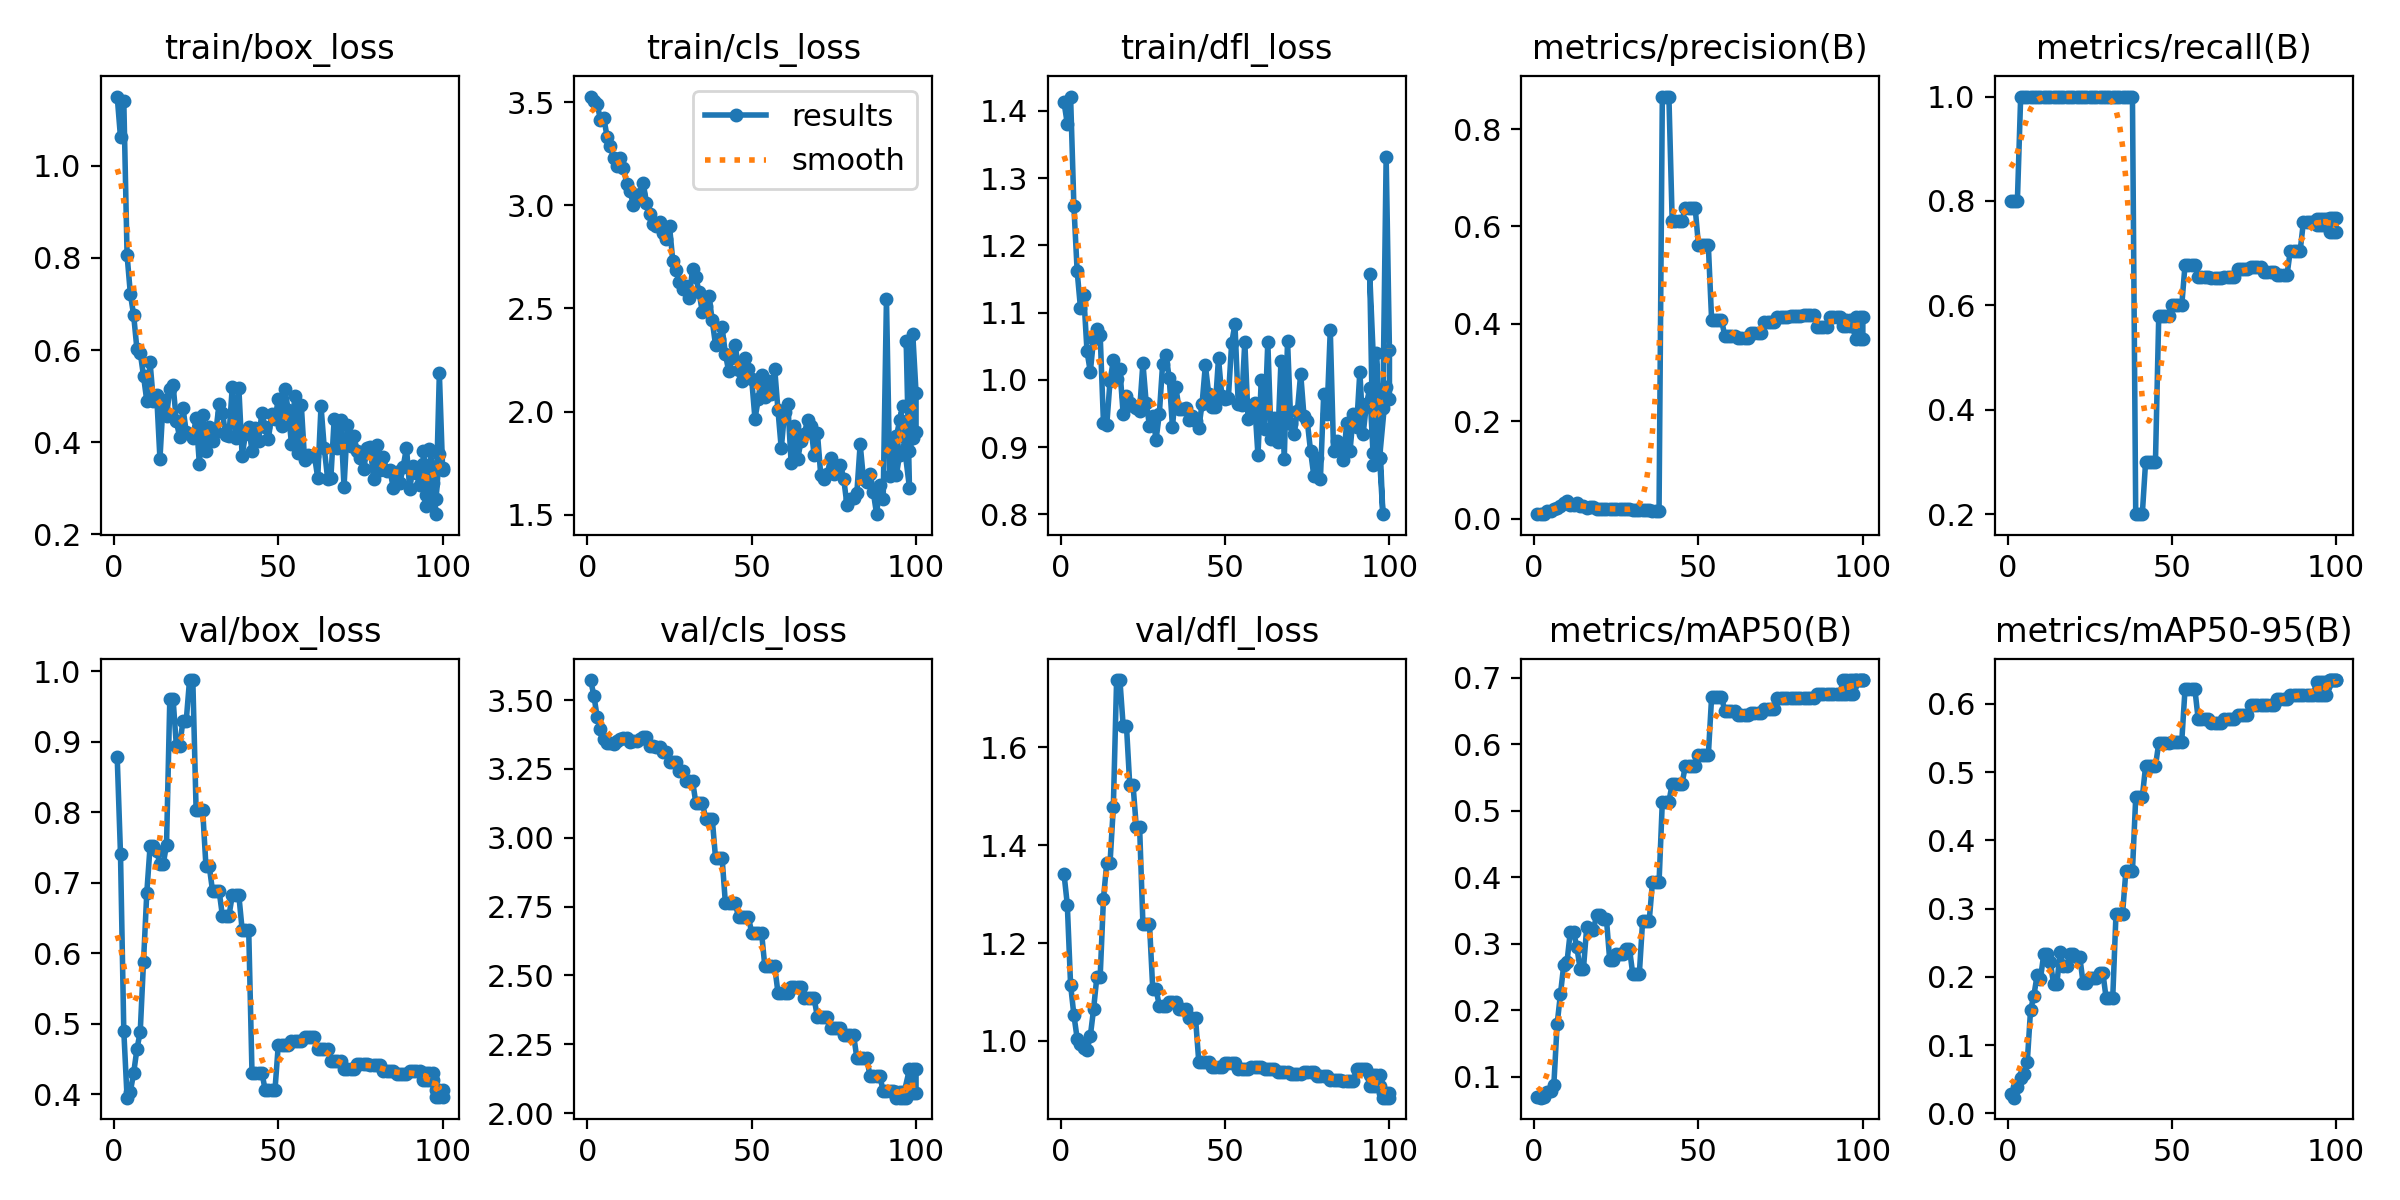

The data file committed next to this chart (first rows):
epoch, time, train/box_loss, train/cls_loss, train/dfl_loss, metrics/precision(B), metrics/recall(B), metrics/mAP50(B), metrics/mAP50-95(B), val/box_loss, val/cls_loss, val/dfl_loss, lr/pg0, lr/pg1, lr/pg2
1, 14.04, 1.15, 3.527, 1.413, 0.0092, 0.8, 0.06996, 0.02844, 0.878, 3.573, 1.342, 1e-05, 1e-05, 1e-05
2, 28.95, 1.062, 3.507, 1.381, 0.00945, 0.8, 0.06879, 0.02306, 0.7407, 3.516, 1.279, 2.9703e-05, 2.9703e-05, 2.9703e-05
3, 41.06, 1.141, 3.491, 1.421, 0.0095, 0.8, 0.07045, 0.03938, 0.4902, 3.438, 1.115, 4.901e-05, 4.901e-05, 4.901e-05
4, 51.44, 0.8062, 3.415, 1.259, 0.01645, 1, 0.07687, 0.05165, 0.3953, 3.395, 1.053, 6.7921e-05, 6.7921e-05, 6.7921e-05
5, 61.4, 0.722, 3.425, 1.161, 0.01581, 1, 0.07858, 0.05842, 0.4041, 3.36, 1.005, 8.6436e-05, 8.6436e-05, 8.6436e-05
6, 72.16, 0.6759, 3.333, 1.107, 0.0196, 1, 0.0883, 0.07466, 0.4302, 3.346, 0.9936, 0.0001046, 0.0001046, 0.0001046
7, 81.88, 0.602, 3.287, 1.126, 0.02175, 1, 0.1794, 0.1511, 0.4643, 3.345, 0.9849, 0.0001223, 0.0001223, 0.0001223
8, 91.91, 0.5944, 3.228, 1.042, 0.02513, 1, 0.2241, 0.1723, 0.4887, 3.34, 0.982, 0.0001396, 0.0001396, 0.0001396
9, 102, 0.5441, 3.19, 1.012, 0.03293, 1, 0.2678, 0.2024, 0.5881, 3.351, 1.01, 0.0001565, 0.0001565, 0.0001565
10, 112.3, 0.4895, 3.231, 1.061, 0.0359, 1, 0.2727, 0.1965, 0.6862, 3.358, 1.065, 0.0001731, 0.0001731, 0.0001731
11, 121.1, 0.5733, 3.18, 1.076, 0.02731, 1, 0.3181, 0.2329, 0.7522, 3.362, 1.132, 0.0001892, 0.0001892, 0.0001892
12, 130.1, 0.4885, 3.105, 1.067, 0.02731, 1, 0.3181, 0.2329, 0.7522, 3.362, 1.132, 0.000205, 0.000205, 0.000205
13, 138.5, 0.5034, 3.07, 0.936, 0.03158, 1, 0.2947, 0.2224, 0.7458, 3.35, 1.291, 0.0002203, 0.0002203, 0.0002203
14, 148.2, 0.364, 3.001, 0.9328, 0.02614, 1, 0.2623, 0.1898, 0.7272, 3.35, 1.364, 0.0002353, 0.0002353, 0.0002353
15, 156.6, 0.4914, 3.036, 0.9985, 0.02614, 1, 0.2623, 0.1898, 0.7272, 3.35, 1.364, 0.0002498, 0.0002498, 0.0002498
16, 166.1, 0.4571, 3.056, 1.029, 0.02289, 1, 0.325, 0.236, 0.7537, 3.361, 1.478, 0.000264, 0.000264, 0.000264
17, 175.3, 0.5164, 3.107, 1.001, 0.02292, 1, 0.3208, 0.2154, 0.9608, 3.364, 1.738, 0.0002777, 0.0002777, 0.0002777
18, 185.6, 0.5243, 3.014, 1.016, 0.02292, 1, 0.3208, 0.2154, 0.9608, 3.364, 1.738, 0.0002911, 0.0002911, 0.0002911
19, 196.9, 0.4452, 2.957, 0.949, 0.02005, 1, 0.3427, 0.2341, 0.894, 3.335, 1.644, 0.0003041, 0.0003041, 0.0003041
20, 206.9, 0.4111, 2.91, 0.9767, 0.02005, 1, 0.3427, 0.2341, 0.894, 3.335, 1.644, 0.0003166, 0.0003166, 0.0003166
21, 216.7, 0.4748, 2.898, 0.9652, 0.01992, 1, 0.3371, 0.2286, 0.9303, 3.331, 1.523, 0.0003288, 0.0003288, 0.0003288
22, 225.8, 0.4223, 2.921, 0.9613, 0.01992, 1, 0.3371, 0.2286, 0.9303, 3.331, 1.523, 0.0003406, 0.0003406, 0.0003406
23, 235.5, 0.4174, 2.866, 0.9589, 0.0206, 1, 0.275, 0.1906, 0.9879, 3.311, 1.436, 0.000352, 0.000352, 0.000352
24, 244.6, 0.4092, 2.835, 0.9543, 0.0206, 1, 0.275, 0.1906, 0.9879, 3.311, 1.436, 0.000363, 0.000363, 0.000363
25, 254.9, 0.452, 2.899, 1.025, 0.01979, 1, 0.2853, 0.1988, 0.8032, 3.274, 1.239, 0.0003736, 0.0003736, 0.0003736
26, 264.2, 0.3525, 2.731, 0.9659, 0.01979, 1, 0.2853, 0.1988, 0.8032, 3.274, 1.239, 0.0003838, 0.0003838, 0.0003838
27, 276.6, 0.4586, 2.689, 0.9321, 0.01979, 1, 0.2853, 0.1988, 0.8032, 3.274, 1.239, 0.0003936, 0.0003936, 0.0003936
28, 287.8, 0.3819, 2.627, 0.946, 0.01917, 1, 0.2928, 0.2064, 0.7234, 3.243, 1.106, 0.000403, 0.000403, 0.000403
29, 298.3, 0.4325, 2.595, 0.9111, 0.01917, 1, 0.2928, 0.2064, 0.7234, 3.243, 1.106, 0.000412, 0.000412, 0.000412
30, 308.8, 0.4025, 2.611, 0.9497, 0.01809, 1, 0.2547, 0.1687, 0.6888, 3.207, 1.072, 0.0004206, 0.0004206, 0.0004206
31, 318.2, 0.4231, 2.549, 1.024, 0.01809, 1, 0.2547, 0.1687, 0.6888, 3.207, 1.072, 0.0004288, 0.0004288, 0.0004288
32, 328.2, 0.4833, 2.692, 1.037, 0.01809, 1, 0.2547, 0.1687, 0.6888, 3.207, 1.072, 0.0004367, 0.0004367, 0.0004367
33, 339, 0.4643, 2.653, 1.003, 0.01697, 1, 0.334, 0.2928, 0.6535, 3.128, 1.08, 0.0004441, 0.0004441, 0.0004441
34, 347.7, 0.4161, 2.578, 0.9294, 0.01697, 1, 0.334, 0.2928, 0.6535, 3.128, 1.08, 0.0004511, 0.0004511, 0.0004511
35, 357.8, 0.4143, 2.481, 0.9901, 0.01697, 1, 0.334, 0.2928, 0.6535, 3.128, 1.08, 0.0004577, 0.0004577, 0.0004577
36, 367.4, 0.5204, 2.511, 0.9567, 0.01576, 1, 0.3923, 0.3551, 0.6824, 3.07, 1.065, 0.000464, 0.000464, 0.000464
37, 377, 0.4099, 2.562, 0.9568, 0.01576, 1, 0.3923, 0.3551, 0.6824, 3.07, 1.065, 0.0004698, 0.0004698, 0.0004698
38, 386.7, 0.5187, 2.442, 0.9589, 0.01576, 1, 0.3923, 0.3551, 0.6824, 3.07, 1.065, 0.0004753, 0.0004753, 0.0004753
39, 396.3, 0.3705, 2.323, 0.9411, 0.8667, 0.2, 0.5136, 0.4631, 0.6339, 2.926, 1.048, 0.0004803, 0.0004803, 0.0004803
40, 407.2, 0.417, 2.352, 0.9468, 0.8667, 0.2, 0.5136, 0.4631, 0.6339, 2.926, 1.048, 0.000485, 0.000485, 0.000485
41, 416.3, 0.4332, 2.409, 0.939, 0.8667, 0.2, 0.5136, 0.4631, 0.6339, 2.926, 1.048, 0.0004892, 0.0004892, 0.0004892
42, 425.9, 0.3817, 2.281, 0.9287, 0.6107, 0.3, 0.5404, 0.5087, 0.431, 2.762, 0.957, 0.0004931, 0.0004931, 0.0004931
43, 435.4, 0.4316, 2.195, 0.964, 0.6107, 0.3, 0.5404, 0.5087, 0.431, 2.762, 0.957, 0.0004966, 0.0004966, 0.0004966
44, 447.3, 0.4028, 2.258, 1.022, 0.6107, 0.3, 0.5404, 0.5087, 0.431, 2.762, 0.957, 0.0004996, 0.0004996, 0.0004996
45, 460.5, 0.4643, 2.324, 0.9798, 0.6107, 0.3, 0.5404, 0.5087, 0.431, 2.762, 0.957, 0.0005023, 0.0005023, 0.0005023
46, 474, 0.4323, 2.2, 0.9597, 0.6373, 0.5791, 0.5673, 0.5424, 0.4067, 2.712, 0.9458, 0.0005046, 0.0005046, 0.0005046
47, 484.5, 0.4078, 2.146, 0.9594, 0.6373, 0.5791, 0.5673, 0.5424, 0.4067, 2.712, 0.9458, 0.0005065, 0.0005065, 0.0005065
48, 492.2, 0.4608, 2.258, 1.032, 0.6373, 0.5791, 0.5673, 0.5424, 0.4067, 2.712, 0.9458, 0.000508, 0.000508, 0.000508
49, 499.2, 0.4506, 2.207, 0.9768, 0.6373, 0.5791, 0.5673, 0.5424, 0.4067, 2.712, 0.9458, 0.0005091, 0.0005091, 0.0005091
50, 506.3, 0.4932, 2.157, 0.9711, 0.561, 0.6, 0.5837, 0.5449, 0.4701, 2.656, 0.9553, 0.0005098, 0.0005098, 0.0005098
51, 514.2, 0.4348, 1.965, 0.9735, 0.561, 0.6, 0.5837, 0.5449, 0.4701, 2.656, 0.9553, 0.000505, 0.000505, 0.000505
52, 524.8, 0.5158, 2.06, 1.055, 0.561, 0.6, 0.5837, 0.5449, 0.4701, 2.656, 0.9553, 0.0004951, 0.0004951, 0.0004951
53, 538.2, 0.4703, 2.18, 1.083, 0.561, 0.6, 0.5837, 0.5449, 0.4701, 2.656, 0.9553, 0.0004852, 0.0004852, 0.0004852
54, 551.1, 0.3972, 2.07, 0.9646, 0.408, 0.6775, 0.6714, 0.6217, 0.4754, 2.533, 0.9434, 0.0004753, 0.0004753, 0.0004753
55, 562, 0.4998, 2.148, 0.9621, 0.408, 0.6775, 0.6714, 0.6217, 0.4754, 2.533, 0.9434, 0.0004654, 0.0004654, 0.0004654
56, 572.4, 0.3767, 2.088, 1.057, 0.408, 0.6775, 0.6714, 0.6217, 0.4754, 2.533, 0.9434, 0.0004555, 0.0004555, 0.0004555
57, 582.6, 0.4807, 2.209, 0.9412, 0.408, 0.6775, 0.6714, 0.6217, 0.4754, 2.533, 0.9434, 0.0004456, 0.0004456, 0.0004456
58, 593.5, 0.3617, 2.006, 0.9594, 0.3757, 0.6545, 0.65, 0.5775, 0.4809, 2.437, 0.9459, 0.0004357, 0.0004357, 0.0004357
59, 603.6, 0.3725, 1.822, 0.9657, 0.3757, 0.6545, 0.65, 0.5775, 0.4809, 2.437, 0.9459, 0.0004258, 0.0004258, 0.0004258
60, 613.7, 0.3708, 1.997, 0.8878, 0.3757, 0.6545, 0.65, 0.5775, 0.4809, 2.437, 0.9459, 0.0004159, 0.0004159, 0.0004159
... 47 more rows
